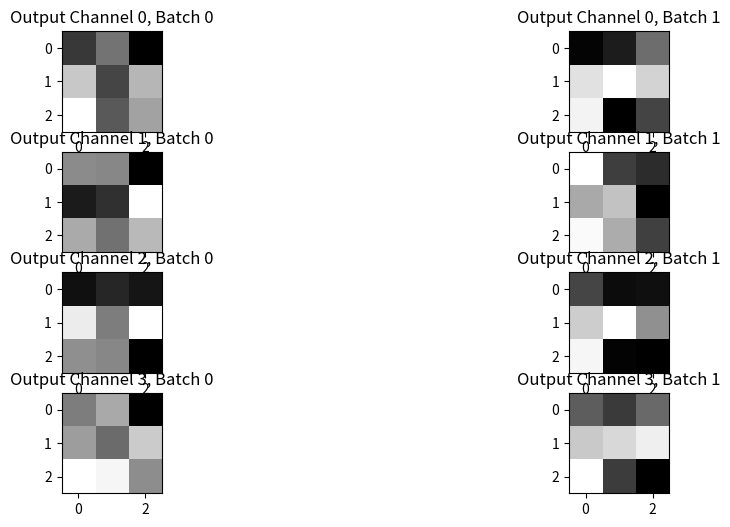

Recreate this plot in Python.
import numpy as np
import matplotlib.pyplot as plt

def convolve_1d(signal, kernel):
    kernel_size = kernel.shape[0]
    signal_size = signal.shape[0]
    result_size = signal_size + kernel_size - 1
    result = np.zeros(result_size)

    for i in range(result_size):
        for j in range(kernel_size):
            if i - j >= 0 and i - j < signal_size:
                result[i] += signal[i - j] * kernel[j]

    return result

def visualize_4d_convolution(image, kernel):
    # Compute output dimensions
    output_height = image.shape[0] - kernel.shape[0] + 1
    output_width = image.shape[1] - kernel.shape[1] + 1

    # Initialize output tensor
    output = np.zeros((output_height, output_width, kernel.shape[3], image.shape[3]))

    # Perform convolution
    for i in range(output_height):
        for j in range(output_width):
            for out_channel in range(kernel.shape[3]):
                for in_channel in range(image.shape[2]):
                    for batch in range(image.shape[3]):
                        output[i, j, out_channel, batch] += np.sum(
                            image[i:i + kernel.shape[0], j:j + kernel.shape[1], in_channel, batch]
                            * kernel[:, :, in_channel, out_channel]
                        )

    # Visualize the 4D image and the kernel (Same as before)

    # Visualize the output feature maps
    plt.figure(figsize=(12, 6))

    for out_channel in range(kernel.shape[3]):
        for batch in range(image.shape[3]):
            plt.subplot(kernel.shape[3], image.shape[3], out_channel * image.shape[3] + batch + 1)
            plt.imshow(output[:, :, out_channel, batch], cmap='gray')
            plt.title(f'Output Channel {out_channel}, Batch {batch}')

    plt.show()

if __name__ == '__main__':
    # 1D Convolution Example (Same as before)

    # 4D Convolution Example
    image = np.random.rand(5, 5, 3, 2)  # 5x5 image with 3 channels and 2 images in a batch
    kernel = np.random.rand(3, 3, 3, 4)  # 3x3 kernel with 3 input channels and 4 output channels

    visualize_4d_convolution(image, kernel)
